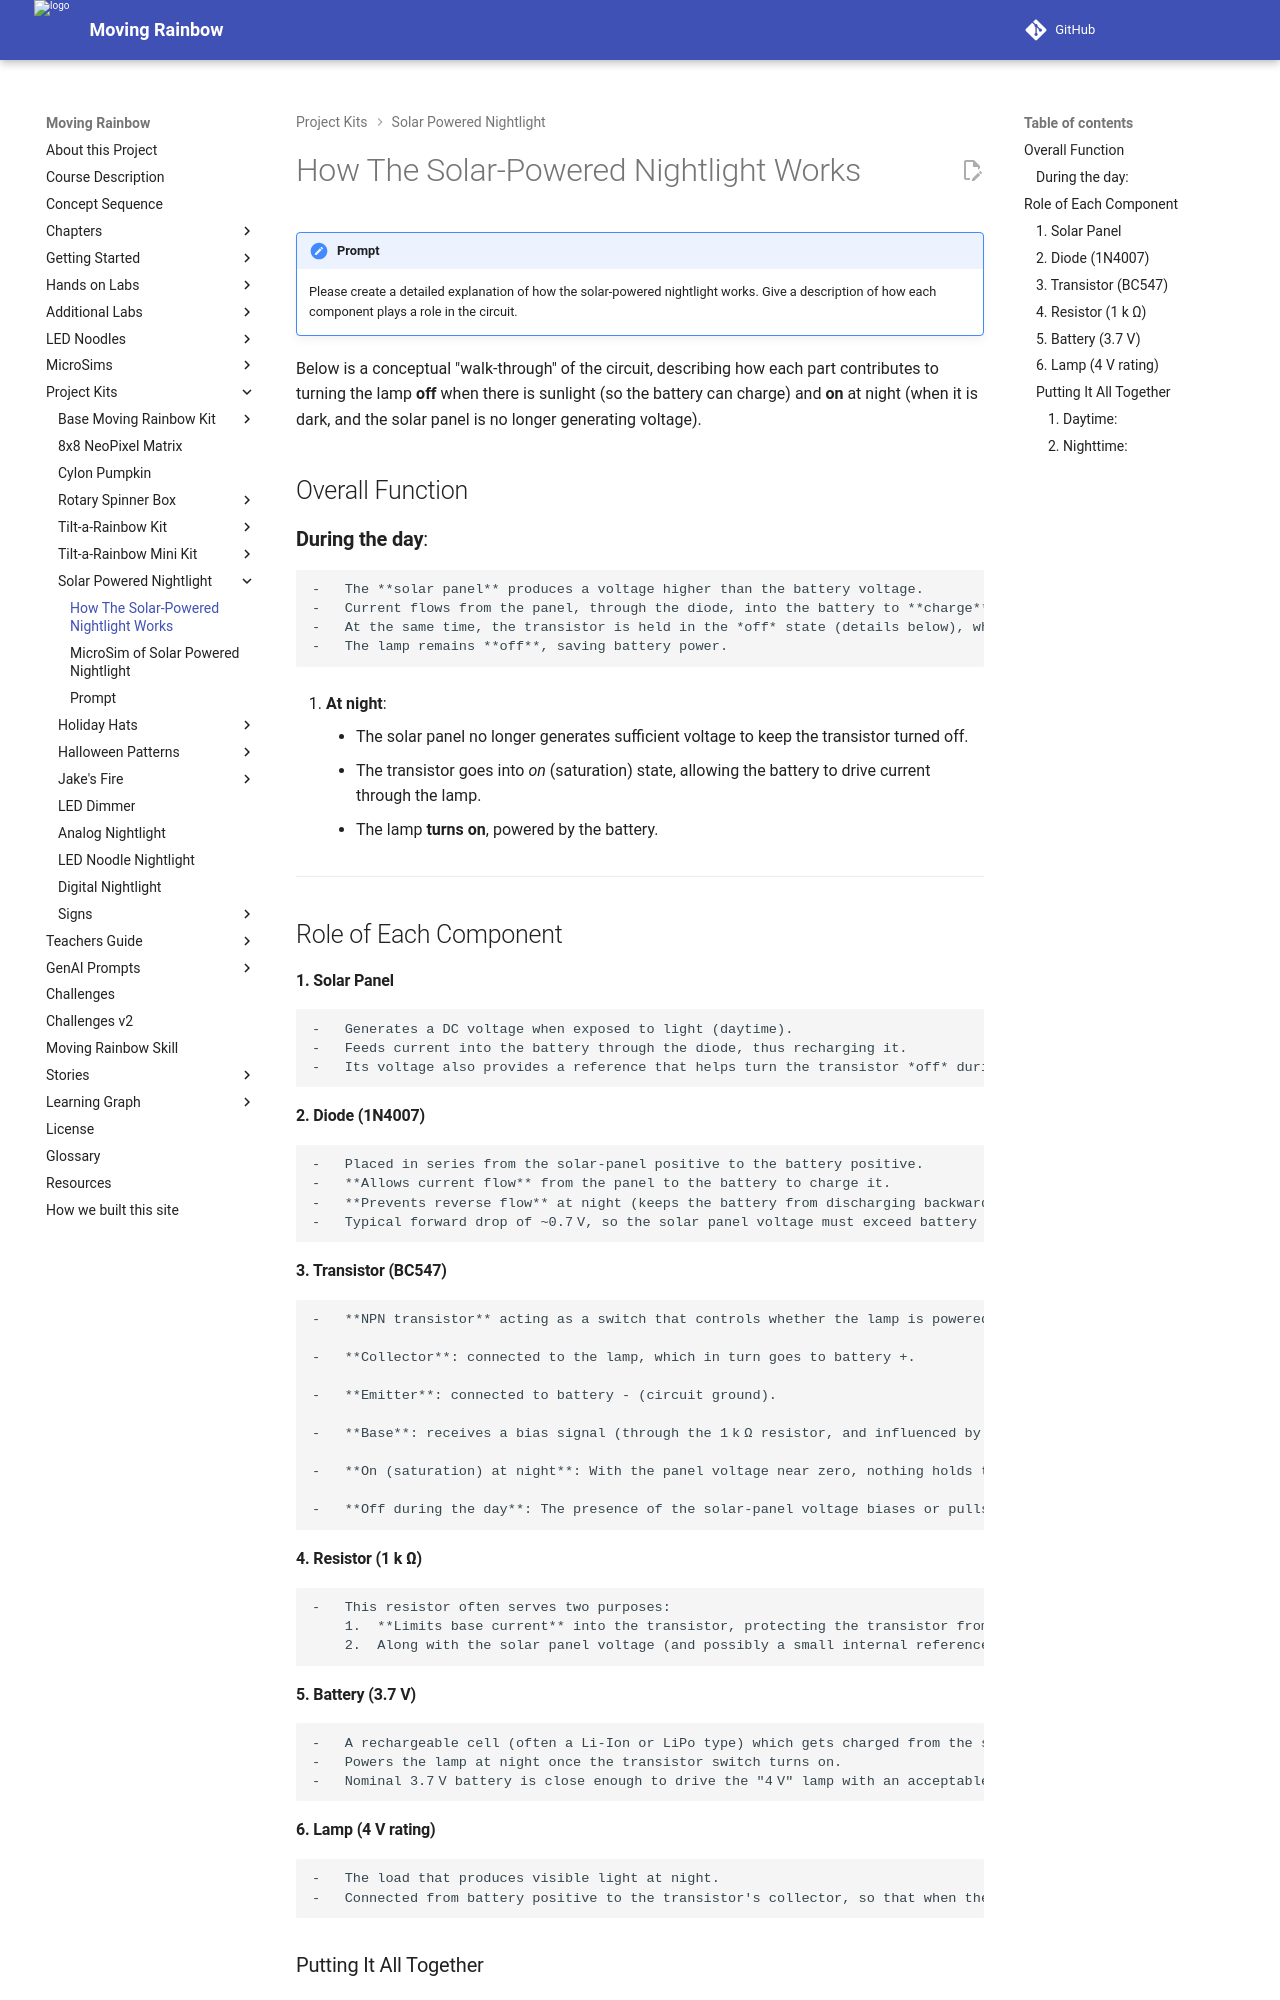

repository: dmccreary/moving-rainbow · page: kits/solar-powered-led-nightlight/how-it-works/index.html · generator: mkdocs

# How The Solar-Powered Nightlight Works

!!! prompt
    Please create a detailed explanation of how the solar-powered nightlight works.  Give a description of how each component plays a role in the circuit.

Below is a conceptual "walk‐through" of the circuit, describing how each part contributes to turning the lamp **off** when there is sunlight (so the battery can charge) and **on** at night (when it is dark, and the solar panel is no longer generating voltage).


## Overall Function

###  **During the day**:

    -   The **solar panel** produces a voltage higher than the battery voltage.
    -   Current flows from the panel, through the diode, into the battery to **charge** it.
    -   At the same time, the transistor is held in the *off* state (details below), which prevents current from flowing through the lamp.
    -   The lamp remains **off**, saving battery power.
2.  **At night**:

    -   The solar panel no longer generates sufficient voltage to keep the transistor turned off.
    -   The transistor goes into *on* (saturation) state, allowing the battery to drive current through the lamp.
    -   The lamp **turns on**, powered by the battery.

* * * *

Role of Each Component
----------------------

#### 1.  **Solar Panel**

    -   Generates a DC voltage when exposed to light (daytime).
    -   Feeds current into the battery through the diode, thus recharging it.
    -   Its voltage also provides a reference that helps turn the transistor *off* during daylight. When panel voltage is high, it effectively prevents the transistor from conducting (or sets the transistor's bias so that the lamp remains off).
#### 2.  **Diode (1N4007)**

    -   Placed in series from the solar‐panel positive to the battery positive.
    -   **Allows current flow** from the panel to the battery to charge it.
    -   **Prevents reverse flow** at night (keeps the battery from discharging backward through the solar panel).
    -   Typical forward drop of ~0.7 V, so the solar panel voltage must exceed battery voltage + 0.7 V for current to flow.
#### 3.  **Transistor (BC547)**

    -   **NPN transistor** acting as a switch that controls whether the lamp is powered.

    -   **Collector**: connected to the lamp, which in turn goes to battery +.

    -   **Emitter**: connected to battery - (circuit ground).

    -   **Base**: receives a bias signal (through the 1 k Ω resistor, and influenced by panel voltage) that determines on/off state.

    -   **On (saturation) at night**: With the panel voltage near zero, nothing holds the transistor's base low, so a small current from the battery into the base can turn the transistor on. Once on, it completes the path for current to flow from the battery → lamp → transistor → battery negative. The lamp lights.

    -   **Off during the day**: The presence of the solar‐panel voltage biases or pulls the transistor's base in a way that it does not conduct (or conducts negligibly). Current through the lamp is essentially cut off.

#### 4.  **Resistor (1 k Ω)**

    -   This resistor often serves two purposes:
        1.  **Limits base current** into the transistor, protecting the transistor from excessive drive current and setting the turn‐on point.
        2.  Along with the solar panel voltage (and possibly a small internal reference from the battery), it sets the bias condition on the transistor so that in daylight there is insufficient voltage/current at the transistor's base to turn it on.
#### 5.  **Battery (3.7 V)**

    -   A rechargeable cell (often a Li‐Ion or LiPo type) which gets charged from the solar panel through the diode.
    -   Powers the lamp at night once the transistor switch turns on.
    -   Nominal 3.7 V battery is close enough to drive the "4 V" lamp with an acceptable brightness.
